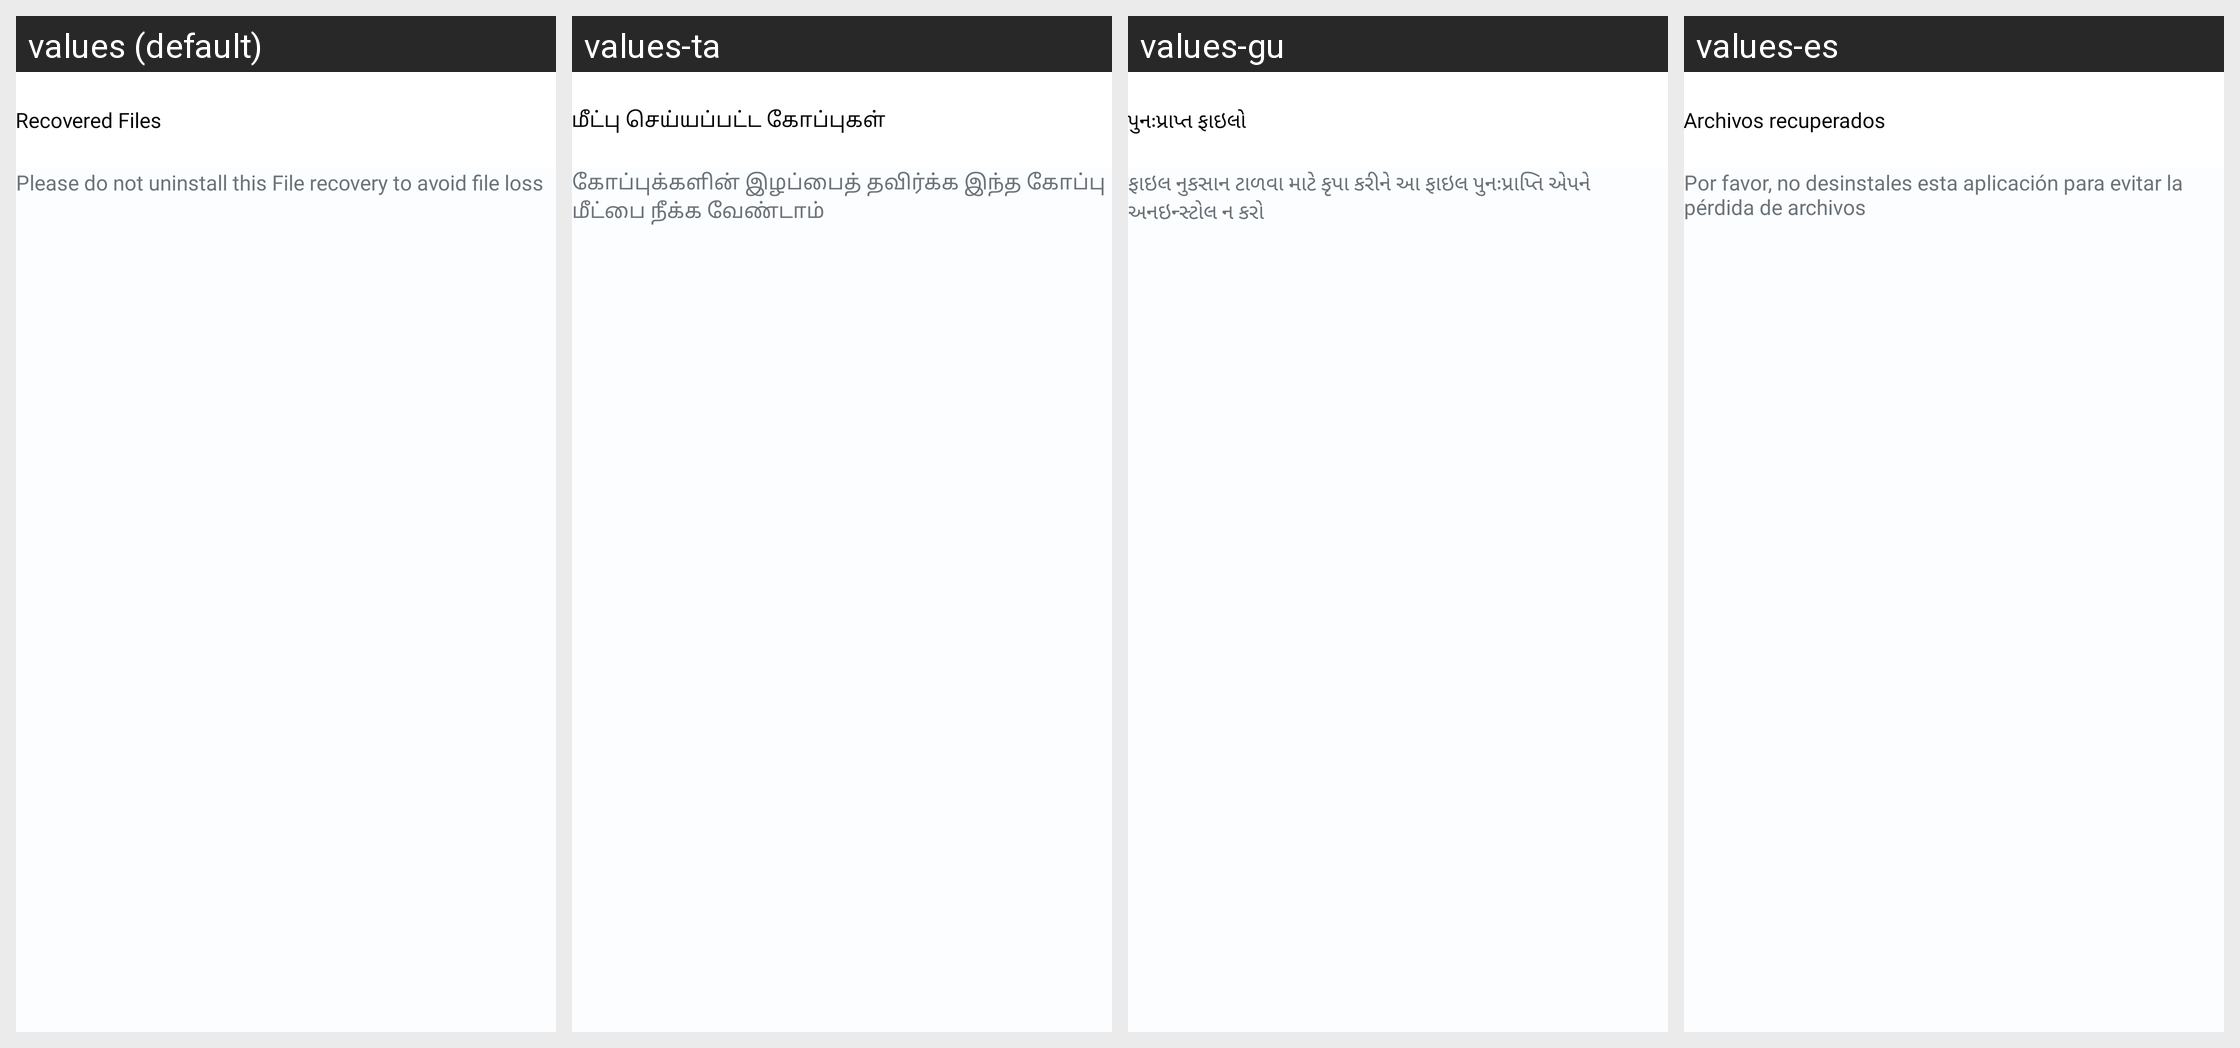

For this localized Android screen grid, give each drawn string resource with its value in every locale shown.
Android screen res/layout/activity_recovered_files.xml rendered under 4 locales, left to right: values (default), values-ta, values-gu, values-es. Device: Nexus 5 (rendered at 1080×1920; each locale shown at half size, 540×960, under a caption strip naming it); theme Theme.FileRecovery.
Other locales in the repository, not shown: values-fil, values-hi, values-in, values-tr, values-zh.
Strings drawn on this screen, with the default value and each locale's value (text and hints the layout hard-codes, and strings that could not be matched under every locale, appear in the picture but are not listed):

recovered_files
  values: Recovered Files
  values-ta: மீட்பு செய்யப்பட்ட கோப்புகள்
  values-gu: પુનઃપ્રાપ્ત ફાઇલો
  values-es: Archivos recuperados

please_do_not_uninstall_this_file_recovery_to_avoid_file_loss
  values: Please do not uninstall this File recovery to avoid file loss
  values-ta: கோப்புக்களின் இழப்பைத் தவிர்க்க இந்த கோப்பு மீட்பை நீக்க வேண்டாம்
  values-gu: ફાઇલ નુકસાન ટાળવા માટે કૃપા કરીને આ ફાઇલ પુનઃપ્રાપ્તિ એપને અનઇન્સ્ટોલ ન કરો
  values-es: Por favor, no desinstales esta aplicación para evitar la pérdida de archivos
